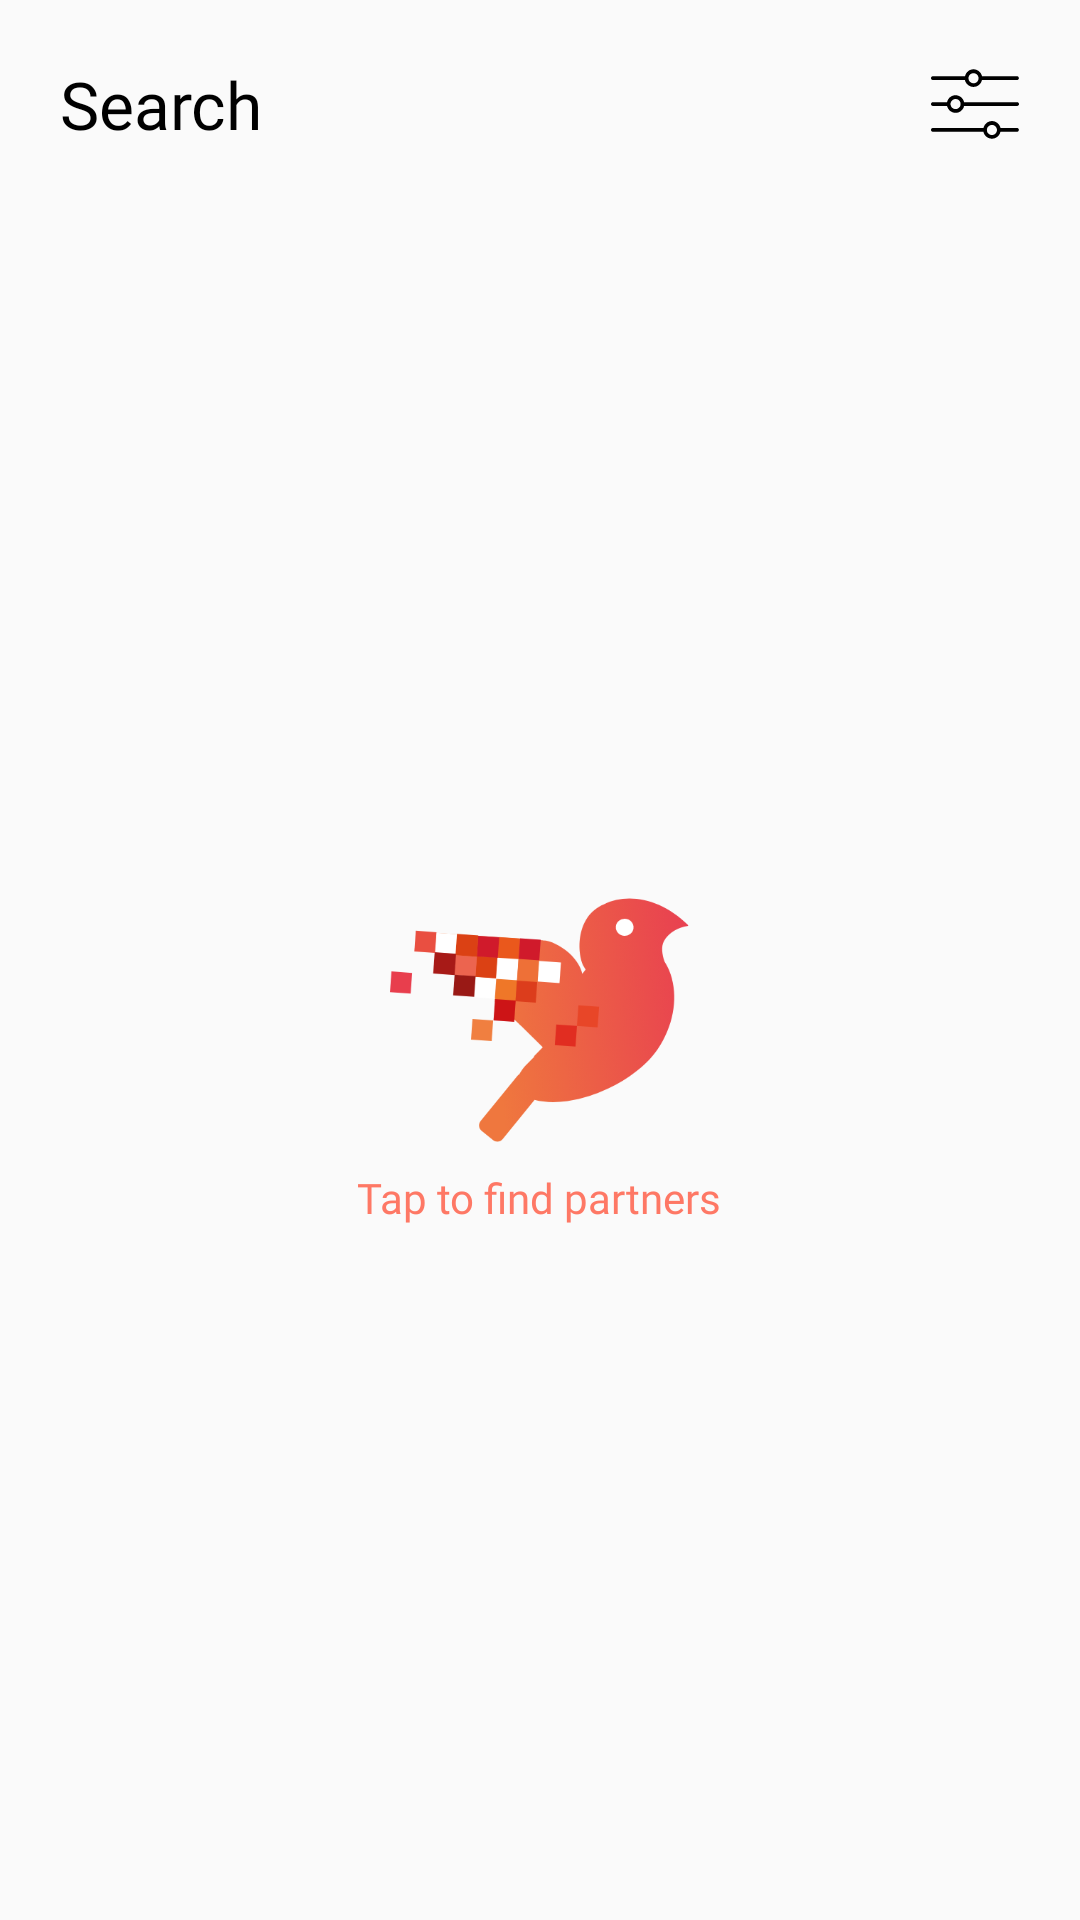

Layout XML and referenced resources for this Android screen:
<!-- AndroidManifest.xml: application theme AppTheme -->
<!-- res/layout/activity_search_friends_fragment.xml -->
<?xml version="1.0" encoding="utf-8"?>
<RelativeLayout xmlns:android="http://schemas.android.com/apk/res/android"
    xmlns:app="http://schemas.android.com/apk/res-auto"
    xmlns:tools="http://schemas.android.com/tools"
    android:layout_width="match_parent"
    android:layout_height="match_parent"
    android:padding="10dp"
    tools:context=".SearchFriendsFragment">


    <TextView
        android:id="@+id/search_TXT_title"
        android:layout_width="wrap_content"
        android:layout_height="wrap_content"
        android:fontFamily="@font/roboto_medium"
        android:text="Search"
        android:layout_marginTop="10dp"
        android:layout_marginLeft="10dp"
        android:textColor="@color/black"
        android:textSize="22sp" />

    <ImageView
        android:id="@+id/search_BTN_filters"
        android:layout_width="30dp"
        android:layout_height="30dp"
        android:src="@drawable/ic_filters"
        android:layout_alignTop="@+id/search_TXT_title"
        android:layout_alignBottom="@+id/search_TXT_title"
        android:layout_alignParentRight="true"
        android:layout_alignParentTop="true"
        android:layout_marginTop="10dp"
        android:layout_marginRight="10dp"
        />


    <RelativeLayout
        android:id="@+id/search_LAY_criteria"
        android:layout_width="match_parent"
        android:layout_height="match_parent"
        android:layout_below="@+id/search_TXT_title">

        
            
            
            
            

        <ImageView
            android:id="@+id/search_BTN_GPS"
            android:layout_width="100dp"
            android:layout_height="100dp"
            android:layout_centerInParent="true"
            android:src="@drawable/img_logo" />

        <TextView
            android:id="@+id/search_TXT_tapToSearch"
            android:layout_width="wrap_content"
            android:layout_height="wrap_content"
            android:layout_below="@+id/search_BTN_GPS"
            android:layout_centerHorizontal="true"
            android:fontFamily="@font/raleway_medium"
            android:text="Tap to find partners"
            android:textColor="@color/theme_oragne" />

        <RelativeLayout
            android:id="@+id/search_LAY_searchFilters"
            android:layout_width="match_parent"
            android:layout_height="400dp"
            android:layout_alignParentBottom="true"
            android:background="@color/white"
            android:visibility="gone">

            <RelativeLayout
                android:id="@+id/searchFilters_LAY_titleContainer"
                android:layout_width="match_parent"
                android:layout_height="wrap_content"
                android:background="@color/panel_gray"
                android:elevation="3dp"
                android:padding="10dp">

                <TextView
                    android:id="@+id/seachFilters_TXT_title"
                    android:layout_width="wrap_content"
                    android:layout_height="wrap_content"
                    android:fontFamily="@font/raleway_medium"
                    android:text="Search Filters"
                    android:textColor="@color/black"
                    android:textSize="19dp" />

            </RelativeLayout>

            <androidx.cardview.widget.CardView
                android:id="@+id/searchFilters_CRD_maxLocationCard"
                android:layout_width="match_parent"
                android:layout_height="wrap_content"
                android:layout_below="@+id/searchFilters_LAY_titleContainer"
                android:layout_marginTop="20dp"
                android:elevation="5dp"
                android:padding="10dp"
                app:cardCornerRadius="7dp">

                <RelativeLayout
                    android:layout_width="match_parent"
                    android:layout_height="match_parent">

                    <TextView
                        android:id="@+id/searchFilters_TXT_locationTitle"
                        android:layout_width="wrap_content"
                        android:layout_height="wrap_content"
                        android:layout_alignParentLeft="true"
                        android:layout_marginLeft="10dp"
                        android:layout_marginTop="10dp"
                        android:fontFamily="@font/roboto_regular"
                        android:text="Max location"
                        android:textSize="16sp" />

                    <TextView
                        android:id="@+id/searchFilters_TXT_actualLocation"
                        android:layout_width="wrap_content"
                        android:layout_height="wrap_content"
                        android:layout_alignParentRight="true"
                        android:layout_marginTop="10dp"
                        android:layout_marginRight="10dp"
                        android:fontFamily="@font/roboto_regular"
                        android:text="12 km"
                        android:textSize="16sp" />

                    <SeekBar
                        android:id="@+id/searchFilters_SKB_distanceBar"
                        android:layout_width="match_parent"
                        android:layout_height="wrap_content"
                        android:layout_below="@+id/searchFilters_TXT_locationTitle"
                        android:layout_alignParentLeft="true"
                        android:layout_marginTop="10dp"
                        android:layout_marginBottom="20dp"
                        android:progress="10" />

                </RelativeLayout>

            </androidx.cardview.widget.CardView>

            <androidx.cardview.widget.CardView
                android:id="@+id/searchFilters_CRD_ageRangeCard"
                android:layout_width="match_parent"
                android:layout_height="wrap_content"
                android:layout_below="@+id/searchFilters_CRD_maxLocationCard"
                android:layout_marginTop="15dp"
                android:elevation="5dp"
                android:padding="10dp"
                app:cardCornerRadius="9dp">

                <RelativeLayout
                    android:layout_width="wrap_content"
                    android:layout_height="wrap_content">

                    <TextView
                        android:id="@+id/searchFilters_TXT_ageRange"
                        android:layout_width="wrap_content"
                        android:layout_height="wrap_content"
                        android:layout_alignParentLeft="true"
                        android:layout_marginLeft="10dp"
                        android:fontFamily="@font/roboto_regular"
                        android:text="Age range"
                        android:textSize="16sp" />

                    <TextView
                        android:id="@+id/searchFilters_TXT_actualAgeRange"
                        android:layout_width="wrap_content"
                        android:layout_height="wrap_content"
                        android:layout_alignParentRight="true"
                        android:layout_marginRight="10dp"
                        android:fontFamily="@font/roboto_regular"
                        android:text="13 - 14"
                        android:textSize="16sp" />

                    <com.jaygoo.widget.RangeSeekBar
                        android:id="@+id/searchFilters_SKB_minMaxAge"
                        android:layout_width="match_parent"
                        android:layout_height="wrap_content"
                        app:reserve="1"
                        app:cellMode="number"
                        app:thumbPadding="10dp"
                        app:lineColorEdge="@color/colorSeekBarDefault"
                        app:lineColorSelected="@color/colorAccent"
                        app:min="13"
                        app:max="99"
                        app:hideProgressHint="true"
                        app:thumbSize="13dp"
                        app:thumbPrimaryColor="@color/colorAccent"
                        app:thumbSecondaryColor="@color/colorAccent"
                        app:seekBarMode="range" />

                </RelativeLayout>


            </androidx.cardview.widget.CardView>

            <TextView
                android:id="@+id/seachFilters_BTN_done"
                android:layout_width="wrap_content"
                android:layout_height="wrap_content"
                android:text="Done"
                android:textColor="@color/theme_oragne"
                android:textSize="22sp"
                android:layout_alignParentBottom="true"
                android:fontFamily="@font/raleway_bold"
                android:padding="20dp"
                android:layout_alignParentRight="true"
                android:layout_marginRight="10dp"
                android:layout_marginBottom="10dp"
                />

        </RelativeLayout>

    </RelativeLayout>

    <androidx.recyclerview.widget.RecyclerView
        android:id="@+id/search_RCL_searchResults"
        android:layout_width="match_parent"
        android:layout_height="wrap_content"
        android:layout_below="@+id/search_TXT_title"
        android:layout_marginTop="15dp"
        android:visibility="gone">

    </androidx.recyclerview.widget.RecyclerView>

</RelativeLayout>
<!-- resources referenced by this layout -->
<resources>
  <color name="black">#000000</color>
  <color name="colorAccent">#D81B60</color>
  <color name="panel_gray">#90E6E4E4</color>
  <color name="theme_oragne">#FE7865</color>
  <color name="white">#FFFFFF</color>
  <!-- drawable ic_filters (drawable) -->
  <?xml version="1.0" encoding="utf-8"?>
  <vector xmlns:android="http://schemas.android.com/apk/res/android"
      android:width="35dp"
      android:height="35dp"
      android:viewportWidth="335.2"
      android:viewportHeight="335.2">
  
      <path
          android:fillColor="#000000"
          android:pathData="M327.6,61.8 L194.4,61.8 C191.2,47,177.6,35.4,162,35.4 C146,35.4,132.8,46.6,129.6,61.8 L7.2,61.8 C3.2,61.8,0,65,0,69 S3.2,76.2,7.2,76.2 L129.2,76.2 C132.4,91,146,102.6,161.6,102.6 C177.6,102.6,190.8,91.4,194,76.2 L327.6,76.2 C331.6,76.2,334.8,73,334.8,69 S331.6,61.8,327.6,61.8 Z M162,88.6 C151.6,88.6,142.8,80.2,142.8,69.4 S151.2,50.2,162,50.2 C172.4,50.2,181.2,58.6,181.2,69.4 C181.2,79.8,172.8,88.6,162,88.6 Z" />
      <path
          android:fillColor="#000000"
          android:pathData="M328,160.6 L126,160.6 C122.8,145.8,109.2,134.2,93.6,134.2 C77.6,134.2,64.4,145.4,61.2,160.6 L7.2,160.6 C3.2,160.6,0,163.8,0,167.8 S3.2,175,7.2,175 L61.2,175 C64.4,189.8,78,201.4,93.6,201.4 C109.6,201.4,122.8,190.2,126,175 L328,175 C332,175,335.2,171.8,335.2,167.8 S332,160.6,328,160.6 Z M93.6,187 C83.2,187,74.4,178.6,74.4,167.8 C74.4,157.4,83.2,148.6,93.6,148.6 C104,148.6,112.8,157,112.8,167.8 C112.8,178.2,104.4,187,93.6,187 Z" />
      <path
          android:fillColor="#000000"
          android:pathData="M327.6,259 L264.8,259 C261.6,244.2,248,232.6,232.4,232.6 C216.4,232.6,203.2,243.8,200,259 L7.2,259 C3.2,259,0,262.2,0,266.2 S3.2,273.4,7.2,273.4 L199.6,273.4 C202.8,288.2,216.4,299.8,232,299.8 C248,299.8,261.2,288.6,264.4,273.4 L327.6,273.4 C331.6,273.4,334.8,270.2,334.8,266.2 S331.6,259,327.6,259 Z M232,285.8 C221.6,285.8,212.8,277.4,212.8,266.6 C212.8,255.8,221.6,247.4,232,247.4 C242.4,247.4,251.2,255.8,251.2,266.6 C251.2,277.4,242.8,285.8,232,285.8 Z" />
  </vector>
  <!-- drawable img_logo: png bitmap (drawable, 58963 bytes) -->
  <style name="AppTheme" parent="Theme.AppCompat.Light.DarkActionBar">
          <item name="windowNoTitle">true</item>
          <item name="android:windowFullscreen">true</item>
  
          
          <item name="colorPrimary">@color/colorPrimary</item>
          <item name="colorPrimaryDark">@color/colorPrimaryDark</item>
          <item name="colorAccent">@color/colorAccent</item>
      </style>
  <color name="colorPrimary">#008577</color>
  <color name="colorPrimaryDark">#00574B</color>
</resources>
